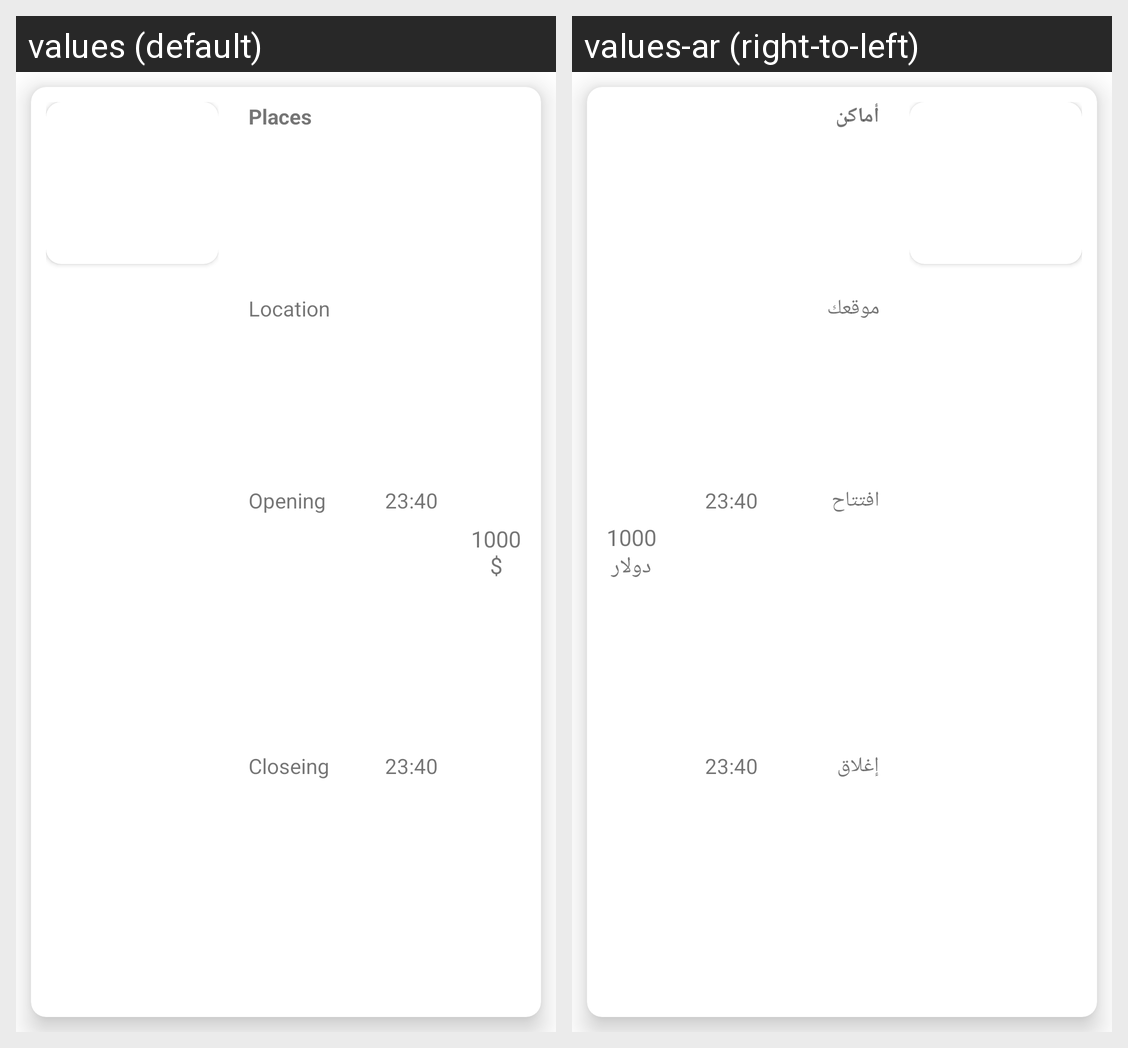

This grid shows one Android layout under two languages. Give, for every string resource on the screen, its name, the default text and each shown locale's text.
Android screen res/layout/custom_city_rastuarant_view.xml rendered under 2 locales, left to right: values (default), values-ar (right-to-left). Device: Nexus 5 (rendered at 1080×1920; each locale shown at half size, 540×960, under a caption strip naming it); theme Theme.Talaa.
Strings drawn on this screen, with the default value and each locale's value (text and hints the layout hard-codes, and strings that could not be matched under every locale, appear in the picture but are not listed):

places
  values: Places
  values-ar: أماكن

location
  values: Location
  values-ar: موقعك

opening_time
  values: Opening
  values-ar: افتتاح

open_time_am
  values: 23:40
  values-ar: 23:40

closeing_time
  values: Closeing
  values-ar: إغلاق

close_time_pm
  values: 23:40
  values-ar: 23:40

prize
  values: 1000 $
  values-ar: 1000 دولار
